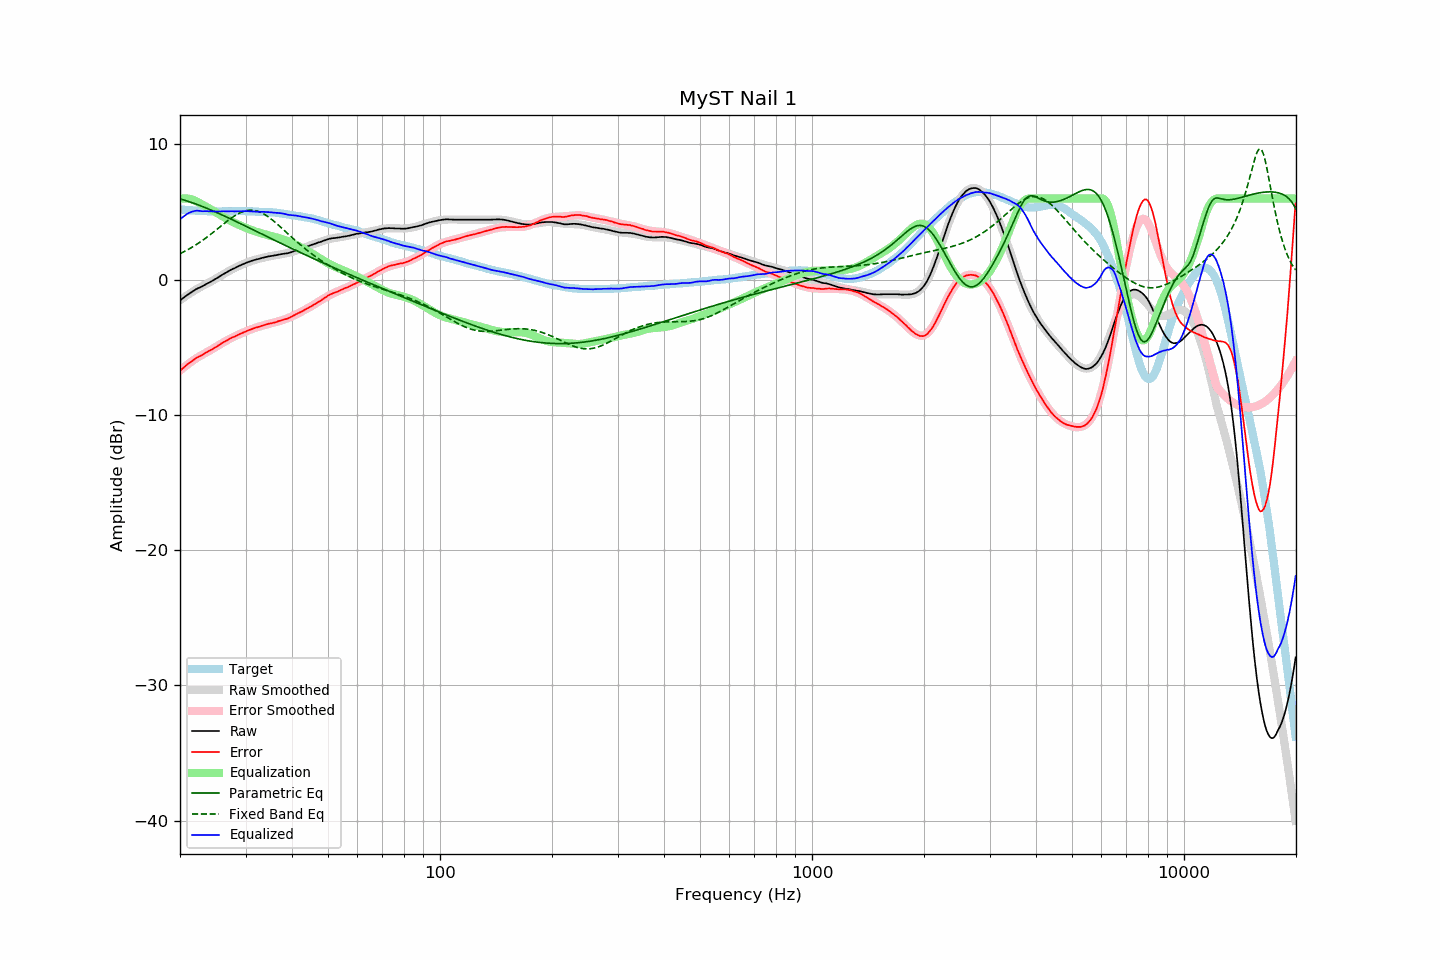

Values plotted in this chart, from the file beside it:
frequency, raw, error, smoothed, error_smoothed, equalization, parametric_eq, fixed_band_eq, equalized_raw, equalized_smoothed, target
20.00, -1.55, -6.74, -1.52, -6.72, 6.00, 5.97, 1.92, 4.45, 4.48, 5.19
20.20, -1.45, -6.63, -1.44, -6.62, 6.00, 5.94, 1.98, 4.55, 4.56, 5.18
20.40, -1.36, -6.53, -1.35, -6.52, 6.00, 5.90, 2.03, 4.64, 4.65, 5.17
20.61, -1.27, -6.43, -1.27, -6.43, 6.00, 5.87, 2.10, 4.73, 4.73, 5.16
20.81, -1.18, -6.32, -1.19, -6.34, 6.00, 5.83, 2.16, 4.82, 4.81, 5.14
21.02, -1.10, -6.23, -1.11, -6.25, 5.99, 5.79, 2.22, 4.89, 4.88, 5.13
21.23, -1.02, -6.14, -1.03, -6.16, 5.97, 5.75, 2.29, 4.96, 4.94, 5.12
21.44, -0.94, -6.07, -0.95, -6.07, 5.94, 5.71, 2.36, 5.01, 4.99, 5.13
21.66, -0.86, -5.97, -0.88, -5.99, 5.90, 5.67, 2.43, 5.04, 5.03, 5.11
21.87, -0.79, -5.90, -0.80, -5.91, 5.85, 5.63, 2.50, 5.07, 5.05, 5.11
22.09, -0.71, -5.80, -0.73, -5.83, 5.80, 5.59, 2.58, 5.09, 5.07, 5.09
22.31, -0.65, -5.74, -0.66, -5.75, 5.74, 5.54, 2.66, 5.10, 5.08, 5.09
22.54, -0.60, -5.68, -0.60, -5.68, 5.68, 5.50, 2.74, 5.08, 5.08, 5.08
22.76, -0.55, -5.63, -0.53, -5.61, 5.61, 5.45, 2.82, 5.06, 5.08, 5.08
22.99, -0.49, -5.56, -0.47, -5.54, 5.54, 5.40, 2.90, 5.06, 5.07, 5.07
23.22, -0.42, -5.48, -0.41, -5.48, 5.48, 5.36, 2.98, 5.06, 5.07, 5.06
23.45, -0.35, -5.41, -0.35, -5.41, 5.41, 5.31, 3.07, 5.06, 5.06, 5.07
23.69, -0.29, -5.34, -0.28, -5.34, 5.34, 5.26, 3.16, 5.05, 5.06, 5.06
23.92, -0.23, -5.27, -0.22, -5.28, 5.28, 5.21, 3.25, 5.05, 5.05, 5.05
24.16, -0.16, -5.21, -0.16, -5.21, 5.21, 5.16, 3.34, 5.05, 5.05, 5.06
24.40, -0.10, -5.15, -0.09, -5.14, 5.14, 5.11, 3.43, 5.04, 5.05, 5.05
24.65, -0.03, -5.08, -0.02, -5.07, 5.07, 5.06, 3.53, 5.04, 5.05, 5.05
24.89, 0.04, -5.01, 0.05, -5.00, 5.00, 5.01, 3.62, 5.04, 5.05, 5.05
25.14, 0.10, -4.94, 0.12, -4.93, 4.93, 4.95, 3.72, 5.03, 5.05, 5.04
25.39, 0.18, -4.86, 0.19, -4.85, 4.85, 4.90, 3.81, 5.04, 5.04, 5.04
25.65, 0.26, -4.78, 0.26, -4.78, 4.78, 4.85, 3.91, 5.05, 5.04, 5.04
25.91, 0.34, -4.70, 0.33, -4.71, 4.71, 4.79, 4.01, 5.05, 5.04, 5.04
26.16, 0.41, -4.64, 0.40, -4.64, 4.64, 4.74, 4.10, 5.06, 5.04, 5.05
26.43, 0.47, -4.58, 0.47, -4.57, 4.57, 4.68, 4.20, 5.05, 5.05, 5.05
26.69, 0.54, -4.50, 0.54, -4.51, 4.51, 4.63, 4.29, 5.05, 5.05, 5.05
26.96, 0.61, -4.43, 0.61, -4.44, 4.44, 4.57, 4.38, 5.05, 5.05, 5.05
27.23, 0.68, -4.36, 0.67, -4.38, 4.38, 4.52, 4.47, 5.06, 5.05, 5.05
27.50, 0.74, -4.30, 0.74, -4.31, 4.31, 4.46, 4.56, 5.06, 5.05, 5.04
27.77, 0.80, -4.25, 0.80, -4.25, 4.25, 4.40, 4.64, 5.06, 5.05, 5.05
28.05, 0.84, -4.21, 0.86, -4.20, 4.20, 4.35, 4.72, 5.04, 5.06, 5.05
28.33, 0.91, -4.15, 0.92, -4.14, 4.14, 4.29, 4.79, 5.05, 5.06, 5.06
28.62, 0.97, -4.09, 0.98, -4.08, 4.08, 4.23, 4.86, 5.06, 5.06, 5.06
28.90, 1.03, -4.03, 1.03, -4.03, 4.03, 4.18, 4.92, 5.06, 5.06, 5.07
29.19, 1.08, -3.98, 1.08, -3.98, 3.98, 4.12, 4.97, 5.06, 5.06, 5.07
29.48, 1.13, -3.93, 1.14, -3.92, 3.92, 4.06, 5.02, 5.06, 5.06, 5.06
29.78, 1.19, -3.87, 1.19, -3.87, 3.87, 4.00, 5.06, 5.07, 5.06, 5.06
30.08, 1.24, -3.82, 1.23, -3.83, 3.83, 3.95, 5.09, 5.07, 5.06, 5.06
30.38, 1.28, -3.77, 1.28, -3.78, 3.78, 3.89, 5.12, 5.06, 5.05, 5.05
30.68, 1.32, -3.73, 1.32, -3.73, 3.73, 3.83, 5.13, 5.05, 5.05, 5.05
30.99, 1.36, -3.68, 1.36, -3.69, 3.69, 3.77, 5.14, 5.05, 5.05, 5.05
31.30, 1.40, -3.64, 1.40, -3.64, 3.64, 3.71, 5.14, 5.04, 5.04, 5.04
31.61, 1.44, -3.60, 1.44, -3.60, 3.60, 3.66, 5.12, 5.04, 5.04, 5.04
31.93, 1.47, -3.55, 1.48, -3.56, 3.56, 3.60, 5.10, 5.03, 5.03, 5.02
32.24, 1.50, -3.52, 1.51, -3.52, 3.52, 3.54, 5.07, 5.02, 5.03, 5.03
32.57, 1.53, -3.48, 1.54, -3.48, 3.48, 3.48, 5.03, 5.01, 5.02, 5.02
32.89, 1.56, -3.45, 1.57, -3.44, 3.44, 3.42, 4.98, 5.01, 5.02, 5.01
33.22, 1.60, -3.41, 1.60, -3.41, 3.41, 3.37, 4.93, 5.01, 5.01, 5.01
33.55, 1.63, -3.38, 1.63, -3.38, 3.38, 3.31, 4.86, 5.01, 5.01, 5.01
33.89, 1.66, -3.33, 1.66, -3.34, 3.34, 3.25, 4.79, 5.01, 5.00, 5.00
34.23, 1.68, -3.30, 1.68, -3.31, 3.31, 3.19, 4.72, 4.99, 4.99, 4.98
34.57, 1.71, -3.27, 1.71, -3.28, 3.28, 3.13, 4.63, 4.99, 4.99, 4.98
34.92, 1.73, -3.24, 1.73, -3.25, 3.25, 3.08, 4.55, 4.98, 4.98, 4.97
35.27, 1.75, -3.23, 1.75, -3.21, 3.21, 3.02, 4.45, 4.97, 4.97, 4.98
35.62, 1.77, -3.19, 1.78, -3.18, 3.18, 2.96, 4.36, 4.96, 4.96, 4.96
35.97, 1.79, -3.17, 1.80, -3.15, 3.15, 2.90, 4.26, 4.95, 4.95, 4.96
... 635 more rows
